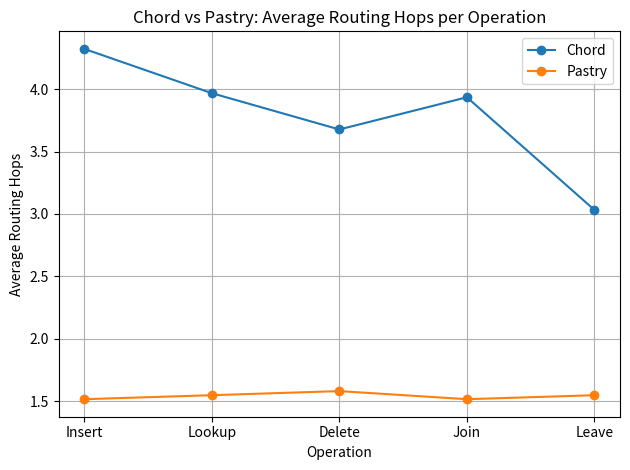

The script that saved this image: (Note: this script raises an exception after producing the figure.)
import matplotlib.pyplot as plt

# Operations
operations = ["Insert", "Lookup", "Delete", "Join", "Leave"]

# Avg hops 
chord_hops = [4.323, 3.968, 3.677, 3.935, 3.032]
pastry_hops = [1.516, 1.548, 1.581, 1.516, 1.548]

# Plot
plt.figure()
plt.plot(operations, chord_hops, marker='o', label="Chord")
plt.plot(operations, pastry_hops, marker='o', label="Pastry")

plt.xlabel("Operation")
plt.ylabel("Average Routing Hops")
plt.title("Chord vs Pastry: Average Routing Hops per Operation")
plt.legend()
plt.grid(True)

plt.tight_layout()
plt.savefig("plots/chord_vs_pastry_hops.png")
plt.show()
